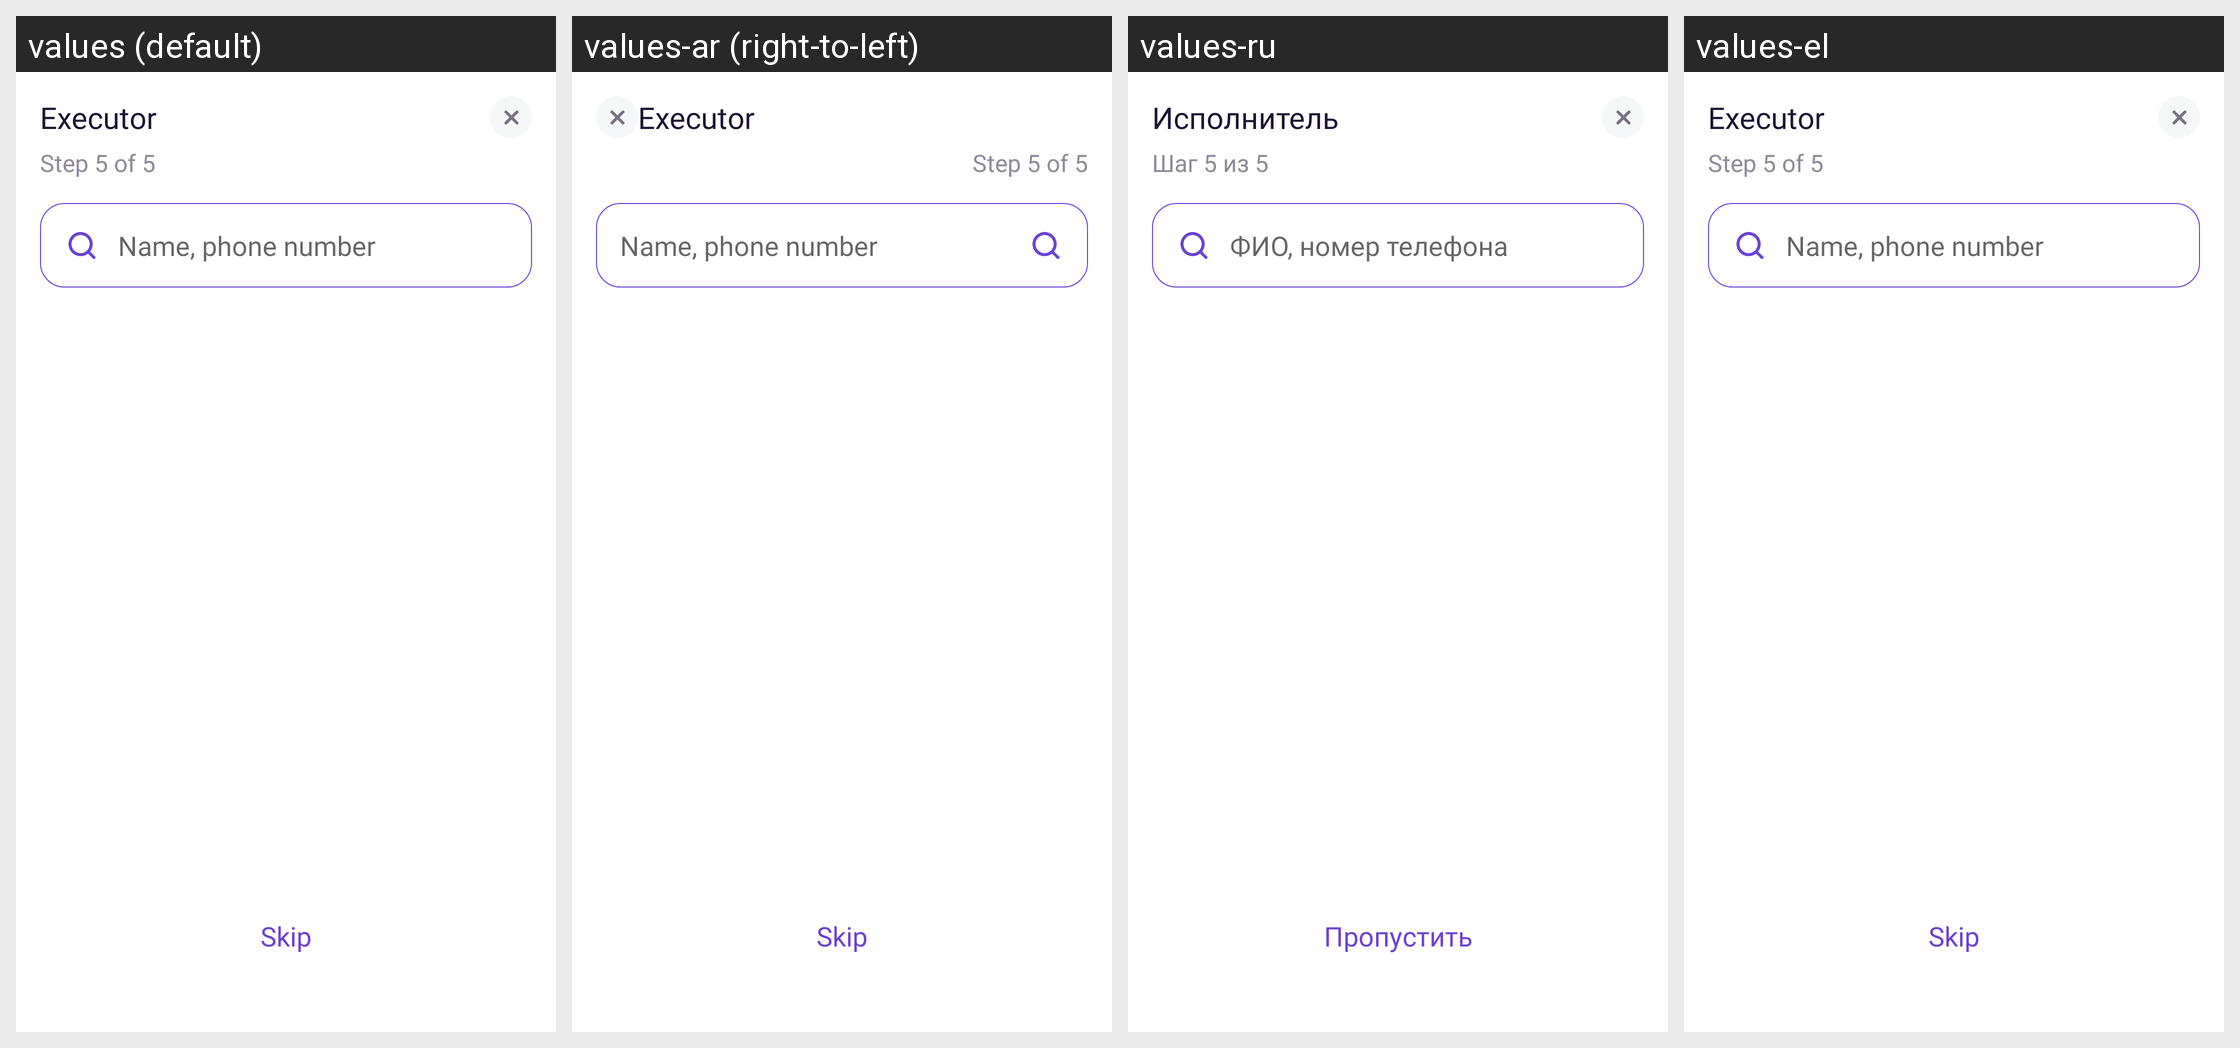

Here is an Android app screen in its default locale and in the app's own translations. Write out the translated-string differences for the strings that appear on this screen.
Android screen res/layout/bottom_sheet_create_task_executor.xml rendered under 4 locales, left to right: values (default), values-ar (right-to-left), values-ru, values-el. Device: Nexus 5 (rendered at 1080×1920; each locale shown at half size, 540×960, under a caption strip naming it); theme AppTheme.
Other locales in the repository, not shown: values-af, values-am, values-as, values-az, values-be, values-bg, values-bn, values-bs, values-ca, values-cs, values-da, values-de, values-en-rAU, values-en-rGB, values-es, values-es-rUS, values-et, values-eu, values-fa, values-fi, values-fr, values-fr-rCA, values-gl, values-gu, values-hi, values-hr, values-hu, values-hy, values-in, values-is, values-it, values-it-rIT, values-iw, values-ja, values-ka, values-kk, values-km, values-kn, values-ko, values-ky, values-lo, values-lt, values-lv, values-mk, values-ml, values-mn, values-mr, values-ms, values-my, values-nb, values-ne, values-nl, values-or, values-pa, values-pl, values-pt, values-pt-rBR, values-pt-rPT, values-ro, values-si, values-sk, values-sl, values-sq, values-sr, values-sv, values-sw, values-ta, values-te, values-th, values-tl, values-tr, values-tr-rTR, values-uk, values-ur, values-uz, values-vi, values-zh-rCN, values-zh-rHK, values-zh-rTW, values-zu.
Strings drawn on this screen, with the default value and each locale's value (text and hints the layout hard-codes, and strings that could not be matched under every locale, appear in the picture but are not listed):

executor
  values: Executor
  values-ar: Executor  [not translated; the default value is used]
  values-ru: Исполнитель
  values-el: Executor

step5
  values: Step 5 of 5
  values-ar: Step 5 of 5  [not translated; the default value is used]
  values-ru: Шаг 5 из 5
  values-el: Step 5 of 5

name_phone_number
  values: Name, phone number
  values-ar: Name, phone number  [not translated; the default value is used]
  values-ru: ФИО, номер телефона
  values-el: Name, phone number

skip
  values: Skip
  values-ar: Skip  [not translated; the default value is used]
  values-ru: Пропустить
  values-el: Skip
